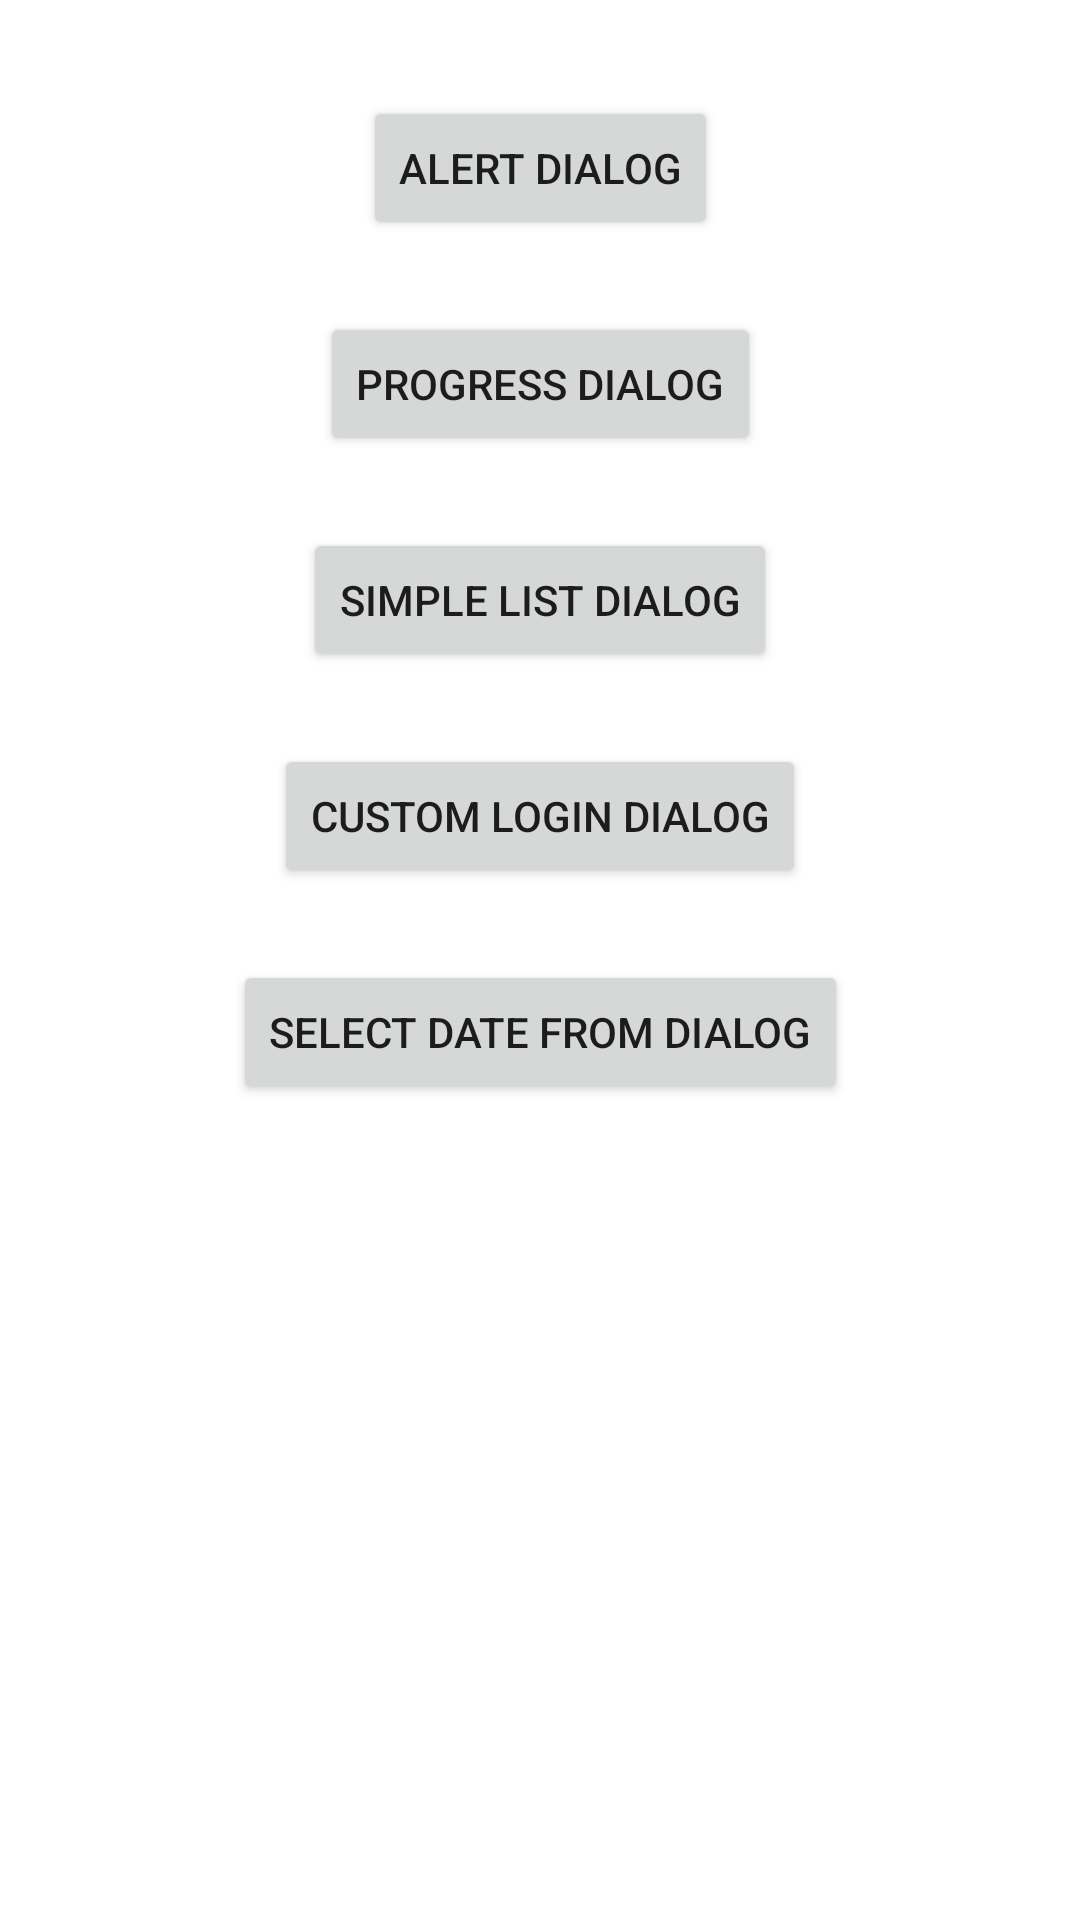

Produce the Android XML layout that renders to this screen, including the resource entries it uses.
<!-- AndroidManifest.xml: application theme Theme.AlertDialogDemo -->
<!-- res/layout/activity_main.xml -->
<?xml version="1.0" encoding="utf-8"?>
<androidx.constraintlayout.widget.ConstraintLayout xmlns:android="http://schemas.android.com/apk/res/android"
    xmlns:app="http://schemas.android.com/apk/res-auto"
    xmlns:tools="http://schemas.android.com/tools"
    android:layout_width="match_parent"
    android:layout_height="match_parent"
    tools:context=".MainActivity">

    <Button
        android:id="@+id/btnAlert"
        android:layout_width="wrap_content"
        android:layout_height="wrap_content"
        android:layout_marginTop="32dp"
        android:text="Alert Dialog"
        app:layout_constraintEnd_toEndOf="parent"
        app:layout_constraintStart_toStartOf="parent"
        app:layout_constraintTop_toTopOf="parent" />

    <Button
        android:id="@+id/btnProgress"
        android:layout_width="wrap_content"
        android:layout_height="wrap_content"
        android:layout_marginTop="24dp"
        android:text="Progress Dialog"
        app:layout_constraintEnd_toEndOf="parent"
        app:layout_constraintStart_toStartOf="parent"
        app:layout_constraintTop_toBottomOf="@+id/btnAlert" />

    <Button
        android:id="@+id/btnSimpleList"
        android:layout_width="wrap_content"
        android:layout_height="wrap_content"
        android:layout_marginTop="24dp"
        android:text="Simple List Dialog"
        app:layout_constraintEnd_toEndOf="parent"
        app:layout_constraintStart_toStartOf="parent"
        app:layout_constraintTop_toBottomOf="@+id/btnProgress" />

    <Button
        android:id="@+id/btnLogin"
        android:layout_width="wrap_content"
        android:layout_height="wrap_content"
        android:layout_marginTop="24dp"
        android:text="Custom Login Dialog"
        app:layout_constraintEnd_toEndOf="parent"
        app:layout_constraintStart_toStartOf="parent"
        app:layout_constraintTop_toBottomOf="@+id/btnSimpleList" />

    <Button
        android:id="@+id/btnDatePicker"
        android:layout_width="wrap_content"
        android:layout_height="wrap_content"
        android:layout_marginTop="24dp"
        android:text="Select Date From Dialog"
        app:layout_constraintEnd_toEndOf="parent"
        app:layout_constraintStart_toStartOf="parent"
        app:layout_constraintTop_toBottomOf="@+id/btnLogin" />
</androidx.constraintlayout.widget.ConstraintLayout>
<!-- resources referenced by this layout -->
<resources>
  <style name="Theme.AlertDialogDemo" parent="Theme.MaterialComponents.DayNight.DarkActionBar">
          
          <item name="colorPrimary">@color/purple_500</item>
          <item name="colorPrimaryVariant">@color/purple_700</item>
          <item name="colorOnPrimary">@color/white</item>
          
          <item name="colorSecondary">@color/teal_200</item>
          <item name="colorSecondaryVariant">@color/teal_700</item>
          <item name="colorOnSecondary">@color/black</item>
          
          <item name="android:statusBarColor">?attr/colorPrimaryVariant</item>
          
      </style>
  <!-- not gathered from this repository: default colours our renderer supplied (Android Studio template values) -->
  <color name="purple_500">#FF6200EE</color>
  <color name="purple_700">#FF3700B3</color>
  <color name="teal_200">#FF03DAC5</color>
  <color name="teal_700">#FF018786</color>
  <color name="black">#FF000000</color>
  <color name="white">#FFFFFFFF</color>
</resources>
